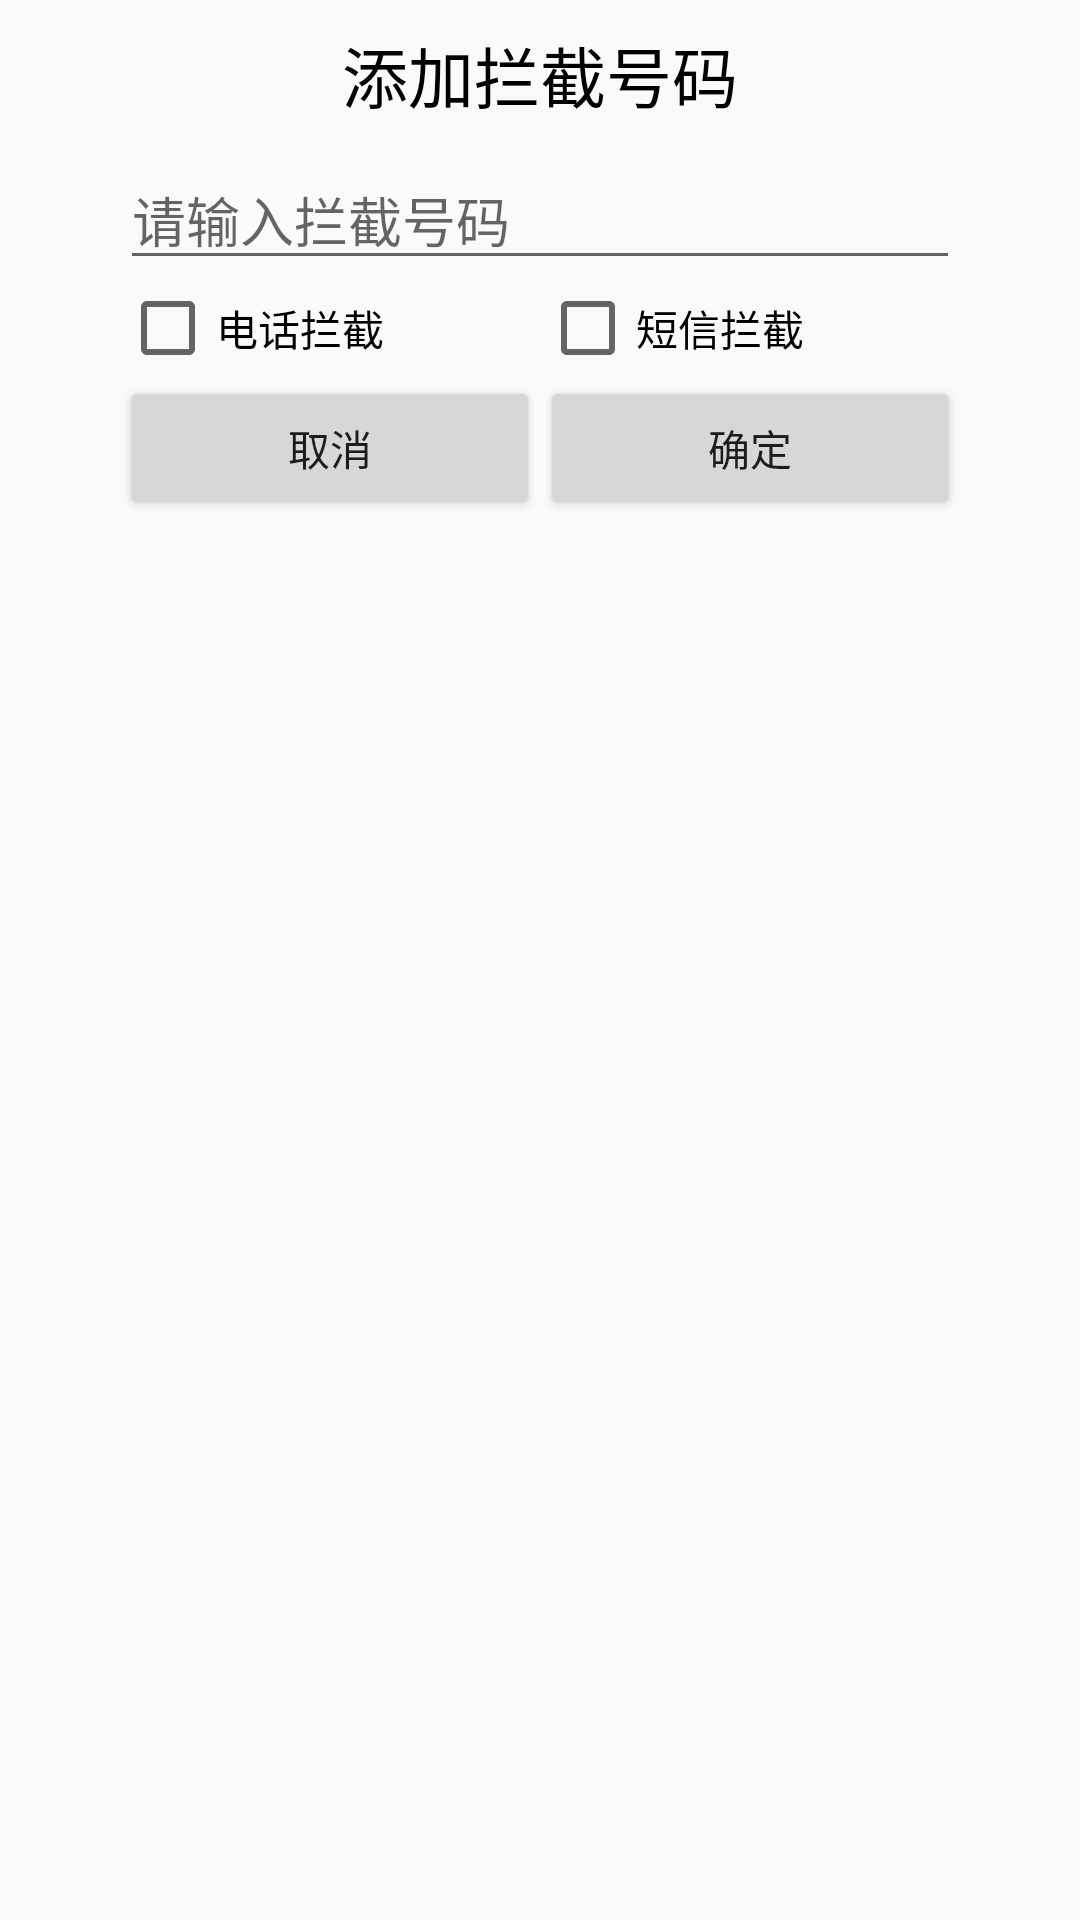

Here is an Android app screen rendered from its layout file. Give the layout XML and the strings, colors and styles it references.
<!-- AndroidManifest.xml: application theme AppTheme -->
<!-- res/layout/dialog_add_block_phone.xml -->
<?xml version="1.0" encoding="utf-8"?>
<LinearLayout xmlns:android="http://schemas.android.com/apk/res/android"
    android:layout_width="300dip"
    android:layout_height="wrap_content"
    android:gravity="center_horizontal"
    android:orientation="vertical">

    <TextView
        android:layout_width="300dip"
        android:layout_height="50dip"
        android:gravity="center"
        android:text="添加拦截号码"
        android:textColor="#000000"
        android:textSize="22sp" />

    <EditText
        android:id="@+id/et_block_phone"
        android:layout_width="280dip"
        android:layout_height="wrap_content"
        android:hint="请输入拦截号码"
        android:inputType="phone" />

    <LinearLayout
        android:layout_width="300dip"
        android:layout_height="wrap_content"
        android:gravity="center_horizontal"
        android:orientation="horizontal">

        <CheckBox
            android:id="@+id/cb_phone"
            android:textColor="#000000"
            android:layout_width="140dip"
            android:layout_height="wrap_content"
            android:text="电话拦截" />

        <CheckBox
            android:id="@+id/cb_sms"
            android:textColor="#000000"
            android:layout_width="140dip"
            android:layout_height="wrap_content"
            android:text="短信拦截" />
    </LinearLayout>

    <LinearLayout
        android:layout_width="300dip"
        android:layout_height="wrap_content"
        android:gravity="center_horizontal"
        android:orientation="horizontal">

        <Button
            android:id="@+id/btn_cancel"
            android:layout_width="140dip"
            android:layout_height="wrap_content"
            android:text="取消" />

        <Button
            android:id="@+id/btn_add"
            android:layout_width="140dip"
            android:layout_height="wrap_content"
            android:text="确定" />


    </LinearLayout>

</LinearLayout>
<!-- resources referenced by this layout -->
<resources>
  <style name="AppTheme" parent="Theme.AppCompat.Light.DarkActionBar">
          
          <item name="android:windowNoTitle">true</item>
      </style>
</resources>
